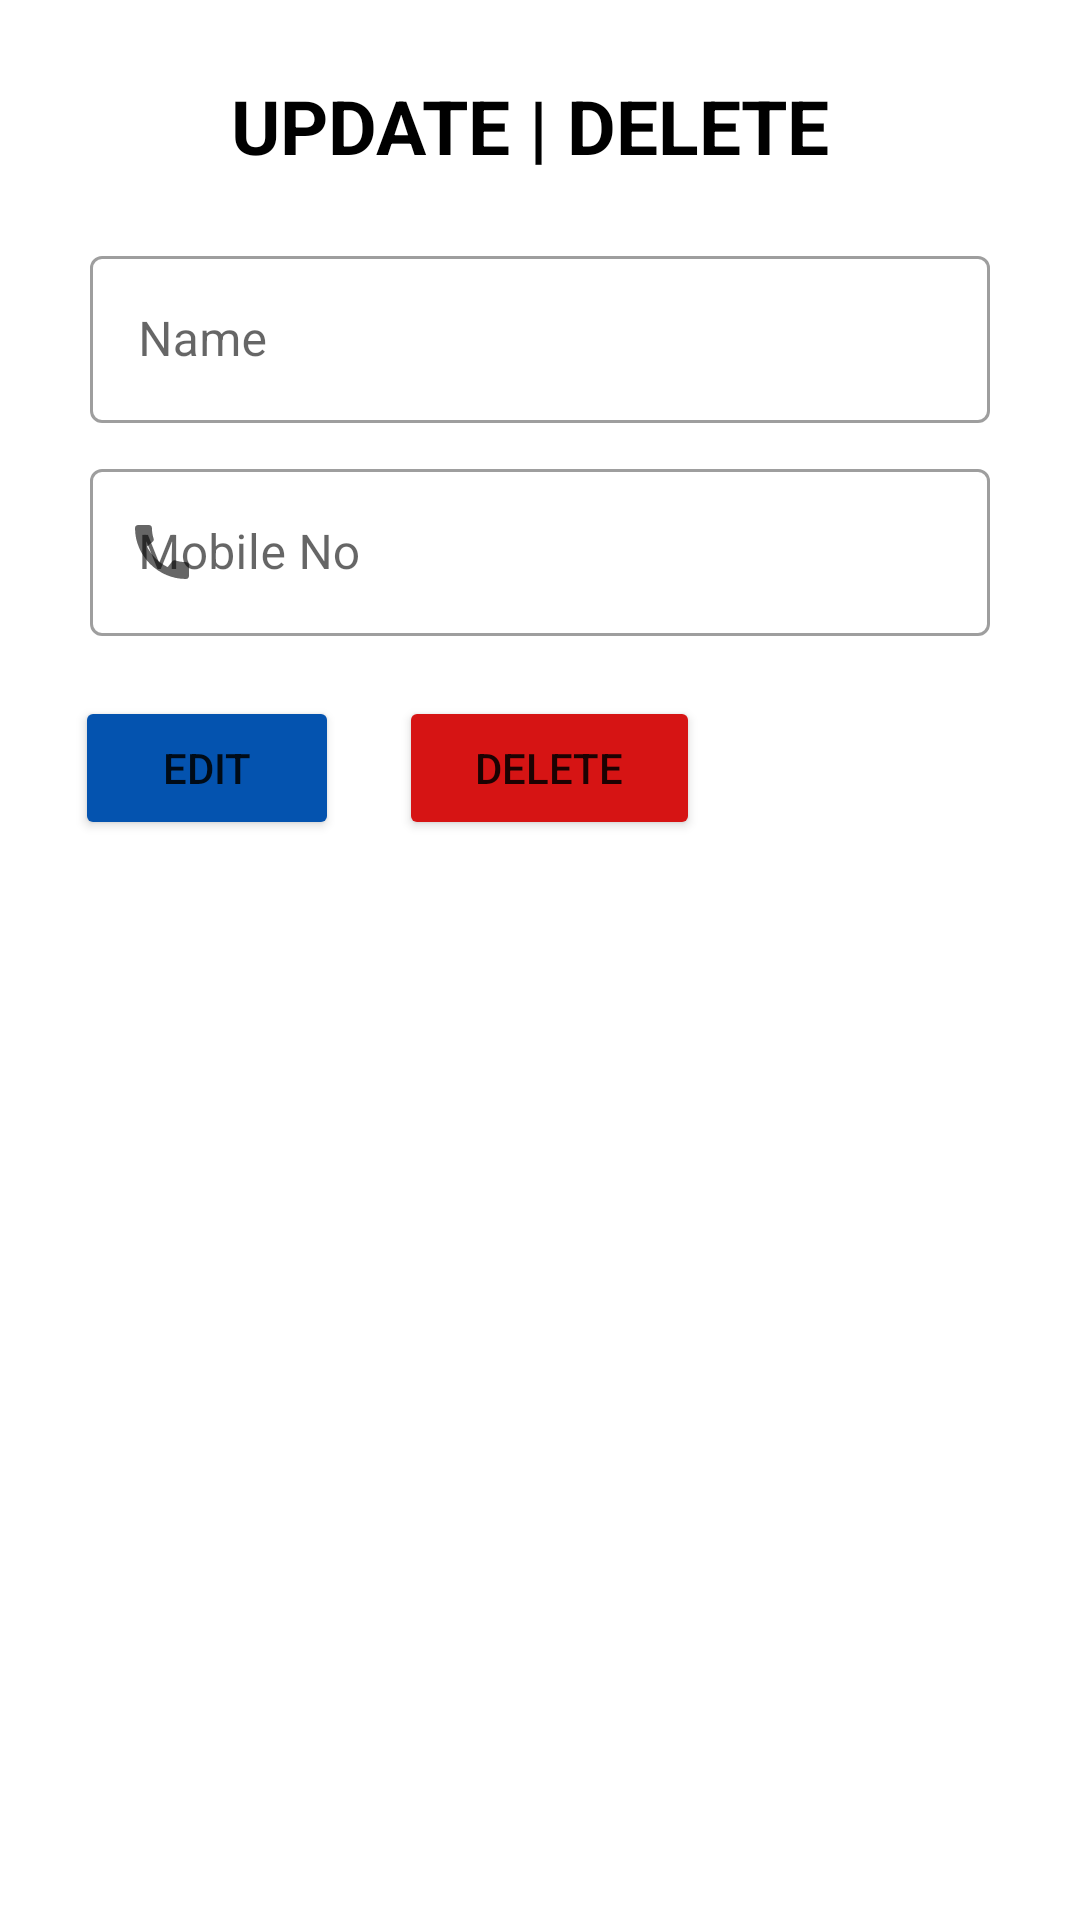

This screen was rendered from an Android layout file. Write that file and the resources it references.
<!-- AndroidManifest.xml: application theme Theme.Khatabook -->
<!-- res/layout/editnamedialog.xml -->
<?xml version="1.0" encoding="utf-8"?>
<RelativeLayout xmlns:android="http://schemas.android.com/apk/res/android"
    android:layout_width="match_parent"
    android:layout_height="343dp"
    xmlns:app="http://schemas.android.com/apk/res-auto">
    <TextView
        android:layout_width="wrap_content"
        android:layout_height="wrap_content"
        android:text="UPDATE | DELETE "
        android:textSize="25dp"
        android:textColor="@color/black"
        android:textStyle="bold"
        android:layout_centerHorizontal="true"
        android:layout_marginTop="25dp"/>


    <com.google.android.material.textfield.TextInputLayout
        android:id="@+id/aa"
        style="@style/Widget.MaterialComponents.TextInputLayout.OutlinedBox"
        android:layout_width="match_parent"
        android:layout_height="wrap_content"
        android:layout_marginStart="30dp"
        android:layout_marginTop="80dp"
        android:layout_marginEnd="30dp"
        android:hint="Name"
        app:counterMaxLength="20"
        app:endIconMode="clear_text"
        app:helperTextTextColor="#DA0707"
        app:startIconDrawable="@drawable/ic_baseline_person_24">

        <com.google.android.material.textfield.TextInputEditText
            android:id="@+id/edt_name2"
            android:layout_width="match_parent"
            android:layout_height="wrap_content"
            android:maxLength="20" />
    </com.google.android.material.textfield.TextInputLayout>
    <com.google.android.material.textfield.TextInputLayout
        android:id="@+id/cc"
        style="@style/Widget.MaterialComponents.TextInputLayout.OutlinedBox"
        android:layout_width="match_parent"
        android:layout_height="wrap_content"
        android:layout_below="@id/aa"


        android:layout_marginStart="30dp"
        android:layout_marginTop="10dp"
        android:layout_marginEnd="30dp"
        android:hint="Mobile No"
        app:prefixText="+91 "
        app:endIconMode="clear_text"
        app:startIconDrawable="@drawable/ic_baseline_call_24">

        <com.google.android.material.textfield.TextInputEditText
            android:id="@+id/edt_mobile2"
            android:layout_width="match_parent"
            android:maxLength="10"
            android:layout_height="wrap_content"
            android:inputType="phone" />
    </com.google.android.material.textfield.TextInputLayout>



    <Button
        android:id="@+id/btnCancel2"
        android:layout_width="wrap_content"
        android:layout_height="wrap_content"
        android:layout_toEndOf="@id/btnSubmit2"
        android:layout_below="@id/cc"
        android:layout_marginTop="20dp"
        android:layout_marginStart="20dp"

        android:backgroundTint="#D61414"
        android:text="    Delete    " />



    <Button
        android:text="     EDIT     "
        android:backgroundTint="#0453AF"
        android:layout_marginTop="20dp"
        android:layout_marginStart="25dp"
        android:layout_below="@id/cc"
        android:layout_width="wrap_content"
        android:layout_height="wrap_content"
        android:id="@+id/btnSubmit2"/>

</RelativeLayout>
<!-- resources referenced by this layout -->
<resources>
  <!-- drawable ic_baseline_call_24 (drawable) -->
  <vector android:height="24dp" android:tint="#504E4E"
      android:viewportHeight="24" android:viewportWidth="24"
      android:width="24dp" xmlns:android="http://schemas.android.com/apk/res/android">
      <path android:fillColor="@android:color/white" android:pathData="M20.01,15.38c-1.23,0 -2.42,-0.2 -3.53,-0.56 -0.35,-0.12 -0.74,-0.03 -1.01,0.24l-1.57,1.97c-2.83,-1.35 -5.48,-3.9 -6.89,-6.83l1.95,-1.66c0.27,-0.28 0.35,-0.67 0.24,-1.02 -0.37,-1.11 -0.56,-2.3 -0.56,-3.53 0,-0.54 -0.45,-0.99 -0.99,-0.99H4.19C3.65,3 3,3.24 3,3.99 3,13.28 10.73,21 20.01,21c0.71,0 0.99,-0.63 0.99,-1.18v-3.45c0,-0.54 -0.45,-0.99 -0.99,-0.99z"/>
  </vector>
  <style name="Theme.Khatabook" parent="Theme.MaterialComponents.DayNight.NoActionBar">
          
          <item name="colorPrimary">#0453AF</item>
          <item name="colorPrimaryVariant">#014181</item>
          <item name="colorOnPrimary">@color/white</item>
          
          <item name="colorSecondary">#0453AF</item>
          <item name="colorSecondaryVariant">@color/teal_700</item>
          <item name="colorOnSecondary">@color/black</item>
          
          <item name="android:statusBarColor">?attr/colorPrimaryVariant</item>
          
      </style>
  <!-- not gathered from this repository: default colours our renderer supplied (Android Studio template values) -->
  <color name="teal_700">#FF018786</color>
  <color name="black">#FF000000</color>
  <color name="white">#FFFFFFFF</color>
</resources>
